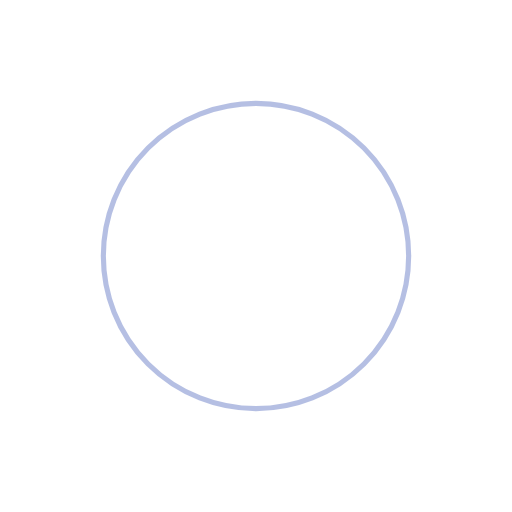
t = 0.00 s
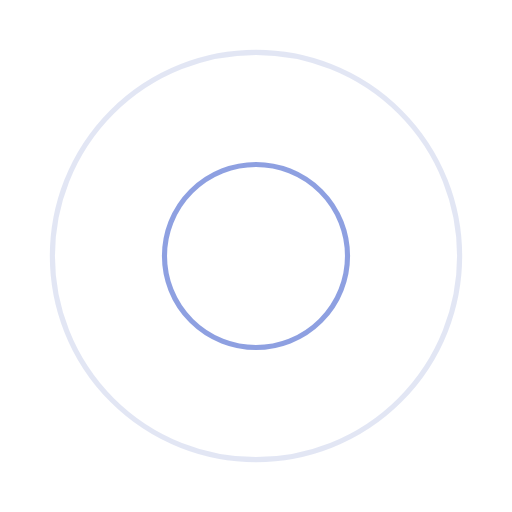
t = 0.36 s
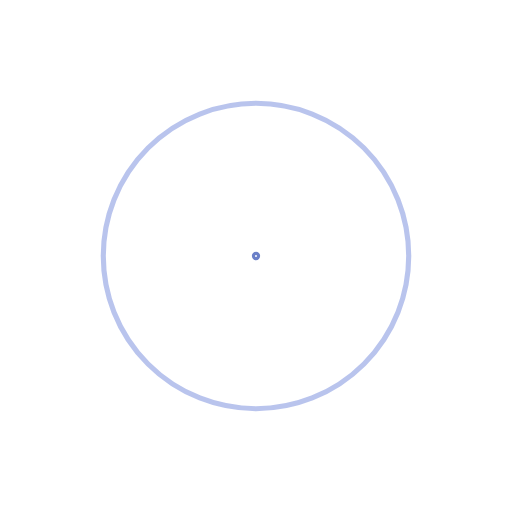
t = 0.73 s
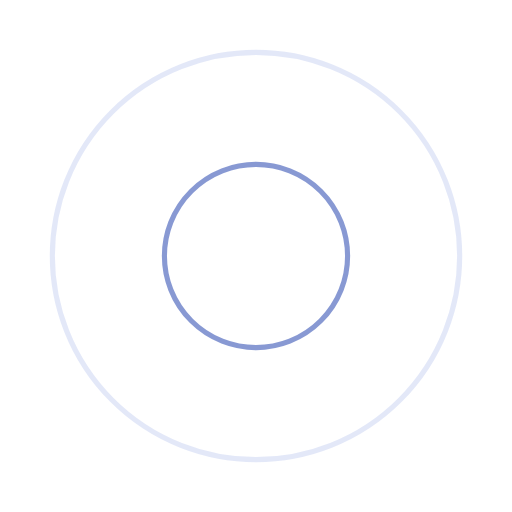
t = 1.09 s

The animated SVG that drew these frames (rendered in a browser with its animation timeline set to each time). Animation: 4 SMIL elements (animate=4); one cycle of 1.45 s, repeats indefinitely.

<?xml version="1.0" encoding="utf-8"?>
<svg xmlns="http://www.w3.org/2000/svg" xmlns:xlink="http://www.w3.org/1999/xlink" style="margin: auto; background: rgba(0, 0, 0, 0) none repeat scroll 0% 0%; display: block; shape-rendering: auto;" width="800px" height="800px" viewBox="0 0 100 100" preserveAspectRatio="xMidYMid">
<circle cx="50" cy="50" r="0" fill="none" stroke="#7289da" stroke-width="1">
  <animate attributeName="r" repeatCount="indefinite" dur="1.4492753623188404s" values="0;46" keyTimes="0;1" keySplines="0 0.2 0.8 1" calcMode="spline" begin="0s"></animate>
  <animate attributeName="opacity" repeatCount="indefinite" dur="1.4492753623188404s" values="1;0" keyTimes="0;1" keySplines="0.2 0 0.8 1" calcMode="spline" begin="0s"></animate>
</circle><circle cx="50" cy="50" r="0" fill="none" stroke="#6b80c8" stroke-width="1">
  <animate attributeName="r" repeatCount="indefinite" dur="1.4492753623188404s" values="0;46" keyTimes="0;1" keySplines="0 0.2 0.8 1" calcMode="spline" begin="-0.7246376811594202s"></animate>
  <animate attributeName="opacity" repeatCount="indefinite" dur="1.4492753623188404s" values="1;0" keyTimes="0;1" keySplines="0.2 0 0.8 1" calcMode="spline" begin="-0.7246376811594202s"></animate>
</circle>
<!-- [ldio] generated by https://loading.io/ --></svg>